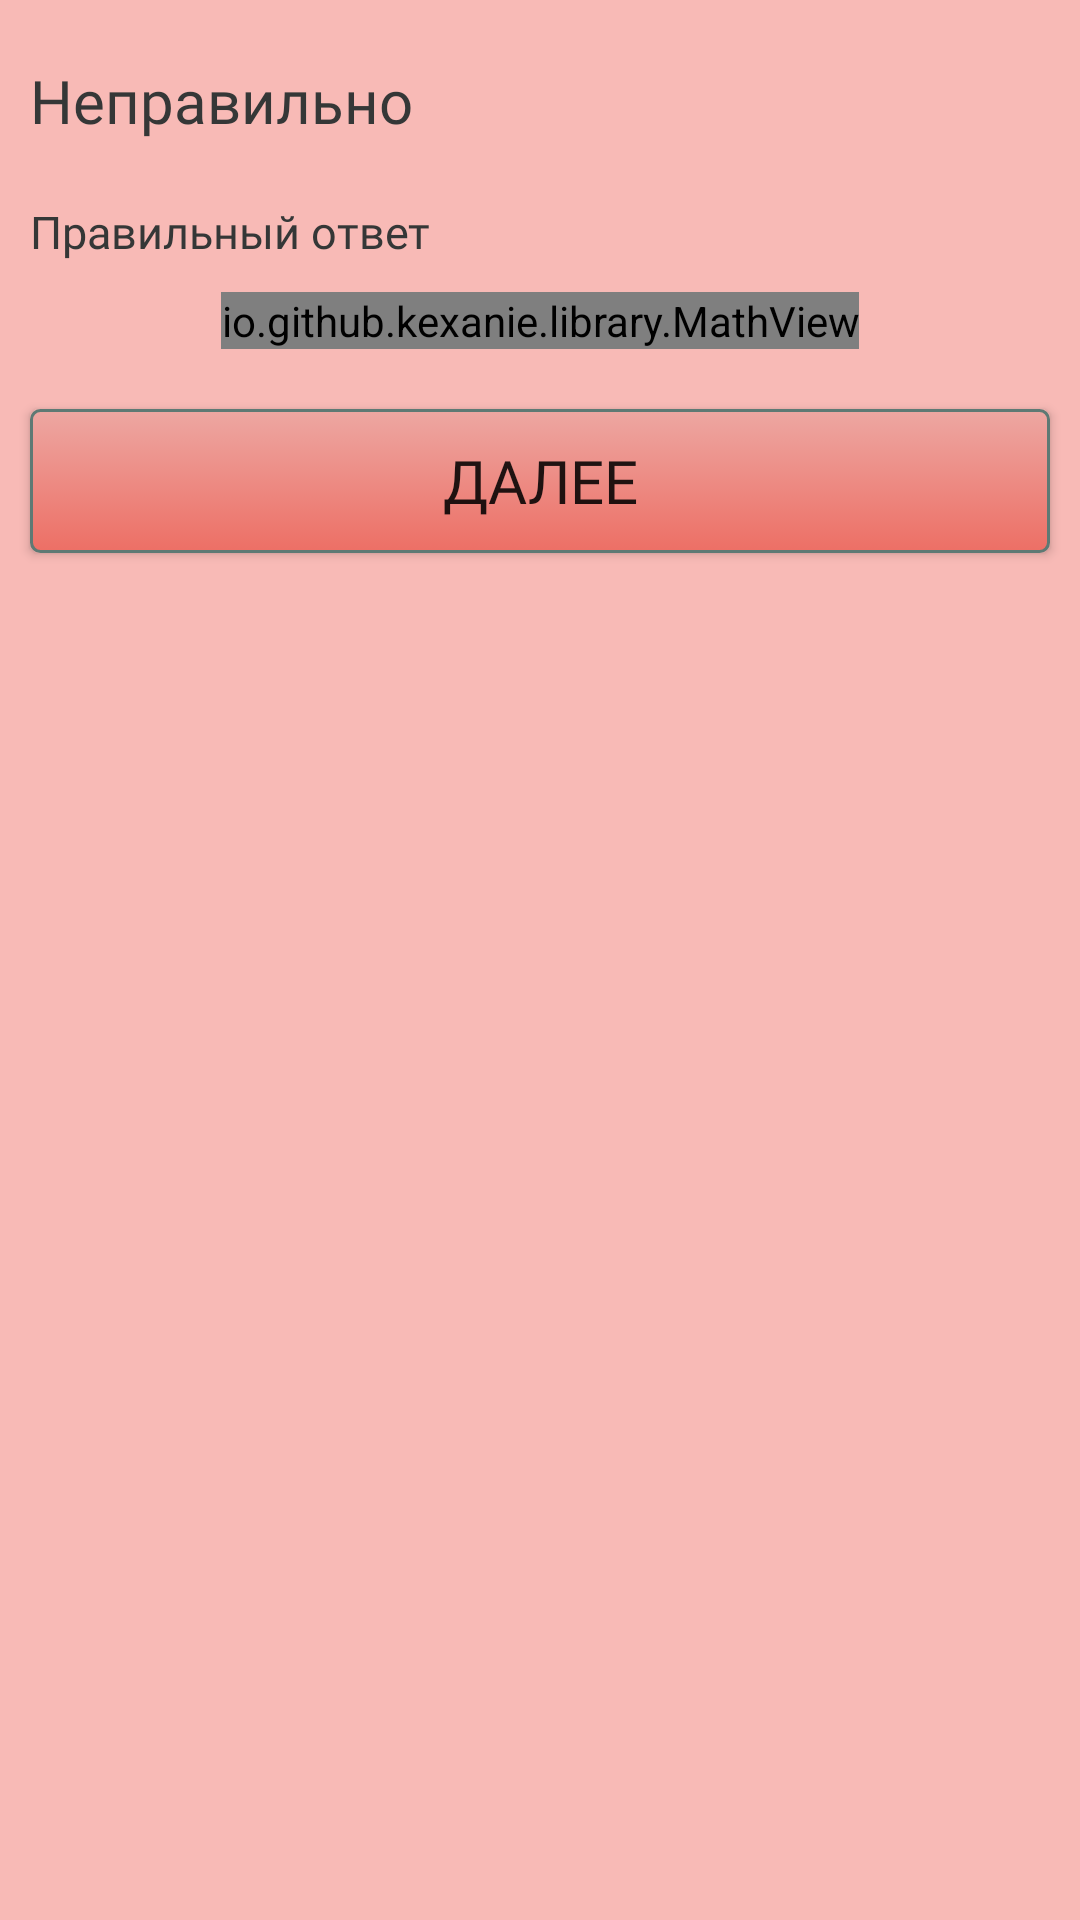

Here is an Android app screen rendered from its layout file. Give the layout XML and the strings, colors and styles it references.
<!-- AndroidManifest.xml: application theme Theme.MagKursach -->
<!-- res/layout/popup_window_wrong.xml -->
<?xml version="1.0" encoding="utf-8"?>
<LinearLayout xmlns:android="http://schemas.android.com/apk/res/android"
    android:layout_width="match_parent"
    android:layout_height="wrap_content"
    xmlns:app="http://schemas.android.com/apk/res-auto"
    android:orientation="vertical"
    android:background="@color/popup_wrong_background">

    <TextView
        android:layout_width="wrap_content"
        android:layout_height="wrap_content"
        android:text="Неправильно"
        android:layout_marginBottom="20dp"
        android:layout_marginStart="10dp"
        android:layout_marginTop="20dp"
        android:fontFamily="@font/main_text2"
        android:textColor="@color/main_text_color"
        android:textSize="20dp">

    </TextView>

    <TextView
        android:layout_width="wrap_content"
        android:layout_height="wrap_content"
        android:text="Правильный ответ"
        android:layout_marginBottom="10dp"
        android:layout_marginStart="10dp"
        android:fontFamily="@font/just_text"
        android:textColor="@color/main_text_color"
        android:textSize="15dp">

    </TextView>

    <io.github.kexanie.library.MathView
        android:id="@+id/formula_correct"
        android:layout_width="wrap_content"
        android:layout_height="wrap_content"
        android:layout_gravity="center"
        android:layout_marginBottom="20dp"
        app:text="1"
        app:engine="KaTeX">

    </io.github.kexanie.library.MathView>

    <Button
        android:id="@+id/btn_next"
        android:text="Далее"
        android:fontFamily="@font/main_text2"
        android:textSize="20dp"
        android:layout_width="match_parent"
        android:layout_height="wrap_content"
        android:layout_marginStart="10dp"
        android:layout_marginEnd="10dp"
        android:background="@drawable/button_next_wrong"
        android:layout_marginBottom="5dp"
        >

    </Button>

</LinearLayout>
<!-- resources referenced by this layout -->
<resources>
  <color name="main_text_color">#353737</color>
  <color name="popup_wrong_background">#F8BAB6</color>
  <!-- drawable button_next_wrong (drawable) -->
  <?xml version="1.0" encoding="utf-8"?>
  <selector xmlns:android="http://schemas.android.com/apk/res/android">
          <item android:state_pressed="true" >
              <shape android:shape="rectangle"  >
                  <corners android:radius="3dip" />
                  <stroke android:width="1dip" android:color="#5e7974" />
                  <gradient android:angle="-90" android:startColor="#ED6F65" android:endColor="#EDA7A2"  />
              </shape>
          </item>
          <item android:state_focused="true">
              <shape android:shape="rectangle"  >
                  <corners android:radius="3dip" />
                  <stroke android:width="1dip" android:color="#2E9783" />
                  <solid android:color="#689a92"/>
              </shape>
          </item>
          <item >
              <shape android:shape="rectangle"  >
                  <corners android:radius="3dip" />
                  <stroke android:width="1dip" android:color="#5e7974" />
                  <gradient android:angle="-90" android:startColor="#EDA7A2" android:endColor="#ED6F65" />
              </shape>
          </item>
      </selector>
  <style name="Theme.MagKursach" parent="Theme.MaterialComponents.DayNight.DarkActionBar">
          
          <item name="colorPrimary">@color/purple_500</item>
          <item name="colorPrimaryVariant">@color/purple_700</item>
          <item name="colorOnPrimary">@color/white</item>
          
          <item name="colorSecondary">@color/teal_200</item>
          <item name="colorSecondaryVariant">@color/teal_700</item>
          <item name="colorOnSecondary">@color/black</item>
          
          <item name="android:statusBarColor" tools:targetApi="l">?attr/colorPrimaryVariant</item>
          
      </style>
  <color name="purple_500">#FF6200EE</color>
  <color name="purple_700">#FF3700B3</color>
  <color name="white">#FFFFFFFF</color>
  <color name="teal_200">#FF03DAC5</color>
  <color name="teal_700">#FF018786</color>
  <color name="black">#FF000000</color>
</resources>
